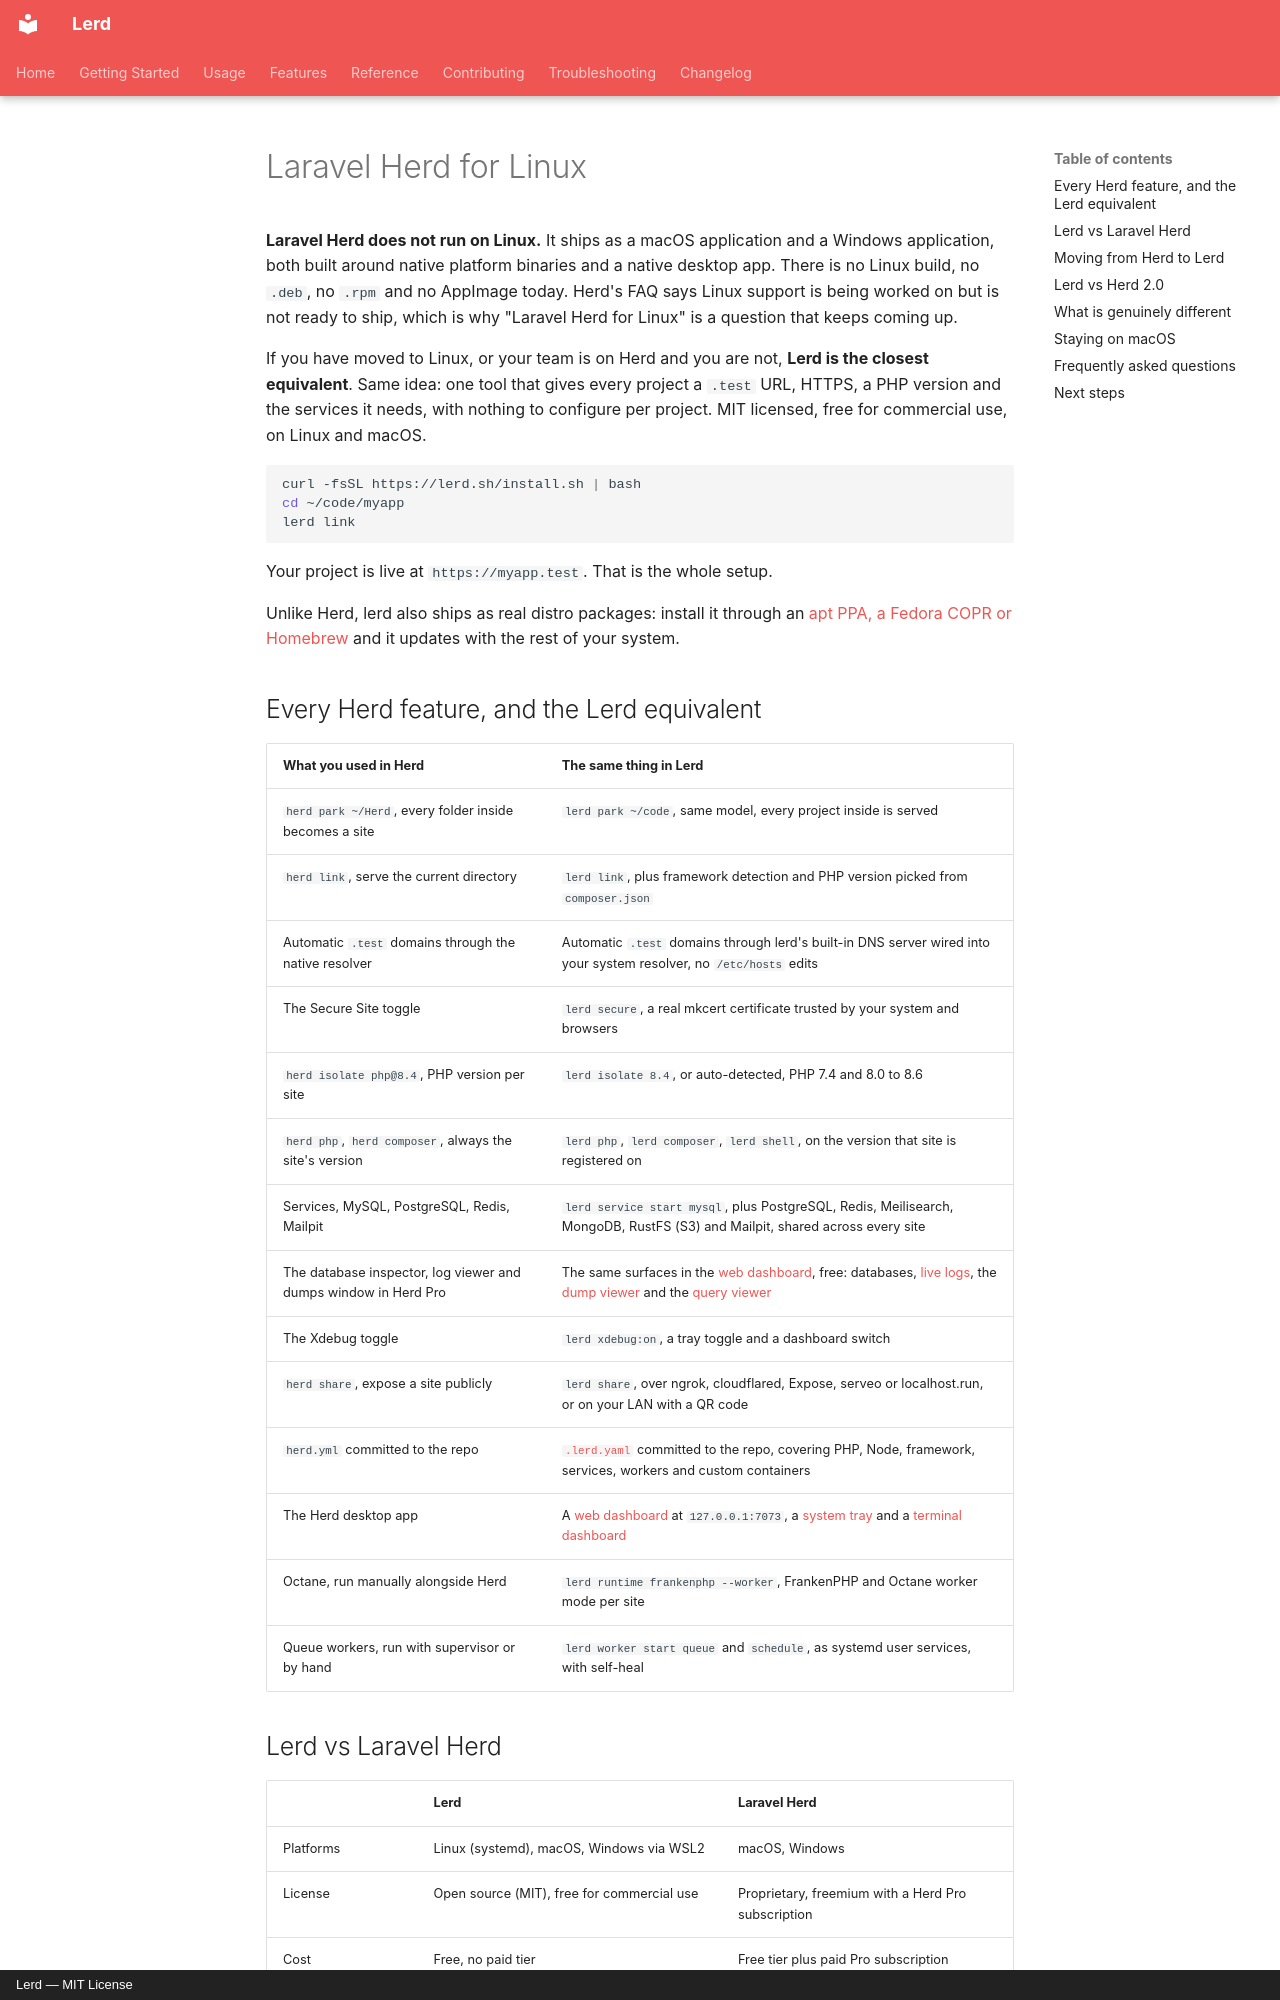

repository: lerd-env/lerd · page: getting-started/herd-linux/index.html · generator: mkdocs · copyright: Lerd — MIT License

---
title: Laravel Herd for Linux
description: 'Laravel Herd has no Linux build. Lerd is the closest Laravel Herd alternative for Linux: automatic .test domains, one-click HTTPS, per-site PHP versions, bundled services and queue workers, free and open source.'
head:
  - - meta
    - name: keywords
      content: laravel herd linux, herd for linux, herd linux, laravel herd alternative linux, does laravel herd work on linux, laravel herd ubuntu, herd linux equivalent, local php development linux
  - - script
    - type: application/ld+json
    - |
      {
        "@context": "https://schema.org",
        "@type": "FAQPage",
        "mainEntity": [
          {
            "@type": "Question",
            "name": "Is there a Laravel Herd for Linux?",
            "acceptedAnswer": {
              "@type": "Answer",
              "text": "No. Laravel Herd ships for macOS and Windows only. There is no Linux build yet, and Herd's own FAQ says Linux support is in progress but not ready to ship. To get the Herd workflow on Linux you need a different tool. Lerd is the closest equivalent: automatic .test domains, one-click HTTPS, per-site PHP versions, shared databases and queue workers, on Linux and macOS."
            }
          },
          {
            "@type": "Question",
            "name": "What is the best Laravel Herd alternative for Linux?",
            "acceptedAnswer": {
              "@type": "Answer",
              "text": "Lerd covers the same day-to-day surface as Herd: pretty .test URLs with no hosts file edits, a virtual host generated per site, one-command TLS through mkcert, per-site PHP version selection, parked directories, and shared MySQL, PostgreSQL, Redis, Meilisearch, S3-compatible storage and Mailpit. It is MIT licensed with no paid tier, and it adds queue and scheduler workers, FrankenPHP and Octane worker mode, and a built-in MCP server. DDEV and Lando are alternatives if you prefer a per-project Docker stack."
            }
          },
          {
            "@type": "Question",
            "name": "Can I install Laravel Herd on Ubuntu?",
            "acceptedAnswer": {
              "@type": "Answer",
              "text": "No. Herd is distributed as a macOS application and a Windows application, both built around native platform binaries and a native desktop app, so there is nothing to install on Ubuntu or any other distribution. Installing a native Linux tool is the practical route."
            }
          },
          {
            "@type": "Question",
            "name": "Does Lerd need Docker or sudo?",
            "acceptedAnswer": {
              "@type": "Answer",
              "text": "No. Lerd runs Nginx, PHP-FPM and services as rootless Podman containers under your own user account. There is no Docker daemon and no sudo, except once during installation to point the system resolver at the .test domains."
            }
          },
          {
            "@type": "Question",
            "name": "How do I move my Herd sites to Linux?",
            "acceptedAnswer": {
              "@type": "Answer",
              "text": "Copy the project folders out of ~/Herd to any directory on Linux, export your databases with mysqldump or pg_dump, then run lerd park on the parent directory or lerd link inside each project, and lerd db:import to restore the dump. Lerd generates the nginx vhost, the .test hostname and the TLS certificate for you, so nothing inside the project has to change. A committed herd.yml keeps working in Herd, and its PHP version and site name map onto .lerd.yaml."
            }
          }
        ]
      }
---

# Laravel Herd for Linux

**Laravel Herd does not run on Linux.** It ships as a macOS application and a Windows application, both built around native platform binaries and a native desktop app. There is no Linux build, no `.deb`, no `.rpm` and no AppImage today. Herd's FAQ says Linux support is being worked on but is not ready to ship, which is why "Laravel Herd for Linux" is a question that keeps coming up.

If you have moved to Linux, or your team is on Herd and you are not, **Lerd is the closest equivalent**. Same idea: one tool that gives every project a `.test` URL, HTTPS, a PHP version and the services it needs, with nothing to configure per project. MIT licensed, free for commercial use, on Linux and macOS.

```bash
curl -fsSL https://lerd.sh/install.sh | bash
cd ~/code/myapp
lerd link
```

Your project is live at `https://myapp.test`. That is the whole setup.

Unlike Herd, lerd also ships as real distro packages: install it through an [apt PPA, a Fedora COPR or Homebrew](/getting-started/installation#install-via-apt-ubuntu-debian) and it updates with the rest of your system.
